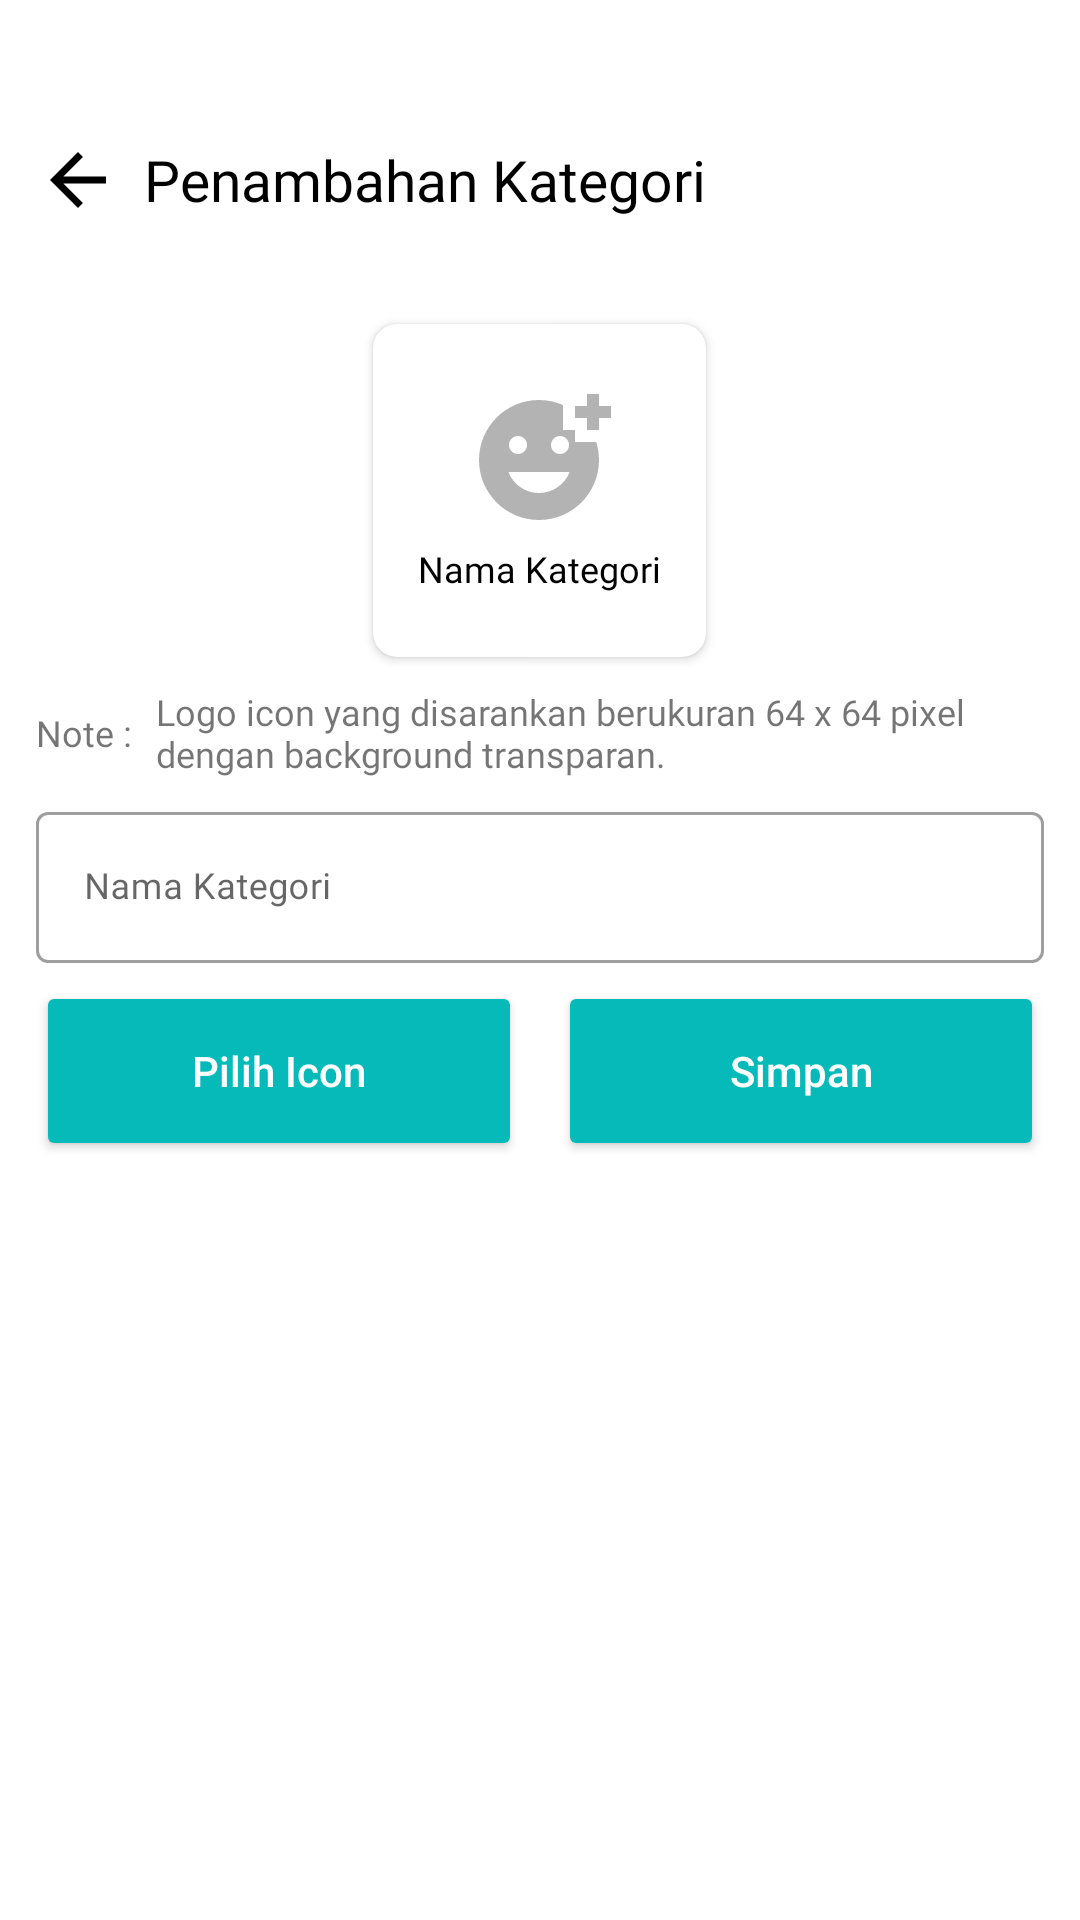

Write the Android layout XML for this screen, with the resource values it uses.
<!-- AndroidManifest.xml: application theme Theme.MainMarket -->
<!-- res/layout/activity_add_category.xml -->
<?xml version="1.0" encoding="utf-8"?>
<RelativeLayout xmlns:android="http://schemas.android.com/apk/res/android"
    xmlns:app="http://schemas.android.com/apk/res-auto"
    xmlns:tools="http://schemas.android.com/tools"
    android:layout_width="match_parent"
    android:layout_height="match_parent"
    tools:context=".View.User.Admin.AddCategory">

    <ProgressBar
        android:id="@+id/progress_circular"
        android:layout_width="wrap_content"
        android:layout_height="wrap_content"
        android:layout_centerInParent="true"
        android:translationZ="1dp"
        android:visibility="gone"/>

    <LinearLayout
        android:layout_width="match_parent"
        android:layout_height="wrap_content"
        android:orientation="vertical">

        <LinearLayout
            android:layout_width="match_parent"
            android:layout_height="?attr/actionBarSize"
            android:background="@color/white"
            android:layout_marginTop="32dp"
            android:orientation="horizontal">

            <ImageView
                android:id="@+id/back_btn"
                android:layout_width="wrap_content"
                android:layout_height="wrap_content"
                android:src="@drawable/ic_arrow_back"
                android:layout_gravity="center_vertical"
                app:tint="@color/black"
                android:layout_marginStart="12dp"
                android:layout_marginEnd="8dp"/>

            <TextView
                android:layout_width="match_parent"
                android:layout_height="wrap_content"
                android:text="Penambahan Kategori"
                android:layout_gravity="center_vertical"
                android:gravity="center_vertical"
                android:textSize="19sp"
                android:fontFamily="@font/poppins_medium"
                android:textColor="@color/black"/>

        </LinearLayout>

        <LinearLayout
            android:layout_width="match_parent"
            android:layout_height="wrap_content"
            android:orientation="vertical"
            android:layout_marginTop="10dp">

            <androidx.cardview.widget.CardView
                android:layout_width="wrap_content"
                android:layout_height="wrap_content"
                app:cardCornerRadius="8dp"
                android:elevation="4dp"
                android:layout_margin="10dp"
                android:layout_gravity="center_horizontal">

                <LinearLayout
                    android:layout_width="95dp"
                    android:layout_height="95dp"
                    android:orientation="vertical"
                    android:layout_margin="8dp"
                    android:gravity="center">

                    <ImageView
                        android:id="@+id/image_icon"
                        android:layout_width="48dp"
                        android:layout_height="48dp"
                        android:src="@drawable/ic_add_icon"/>

                    <TextView
                        android:id="@+id/preview_name_category"
                        android:layout_marginTop="4dp"
                        android:layout_width="wrap_content"
                        android:layout_height="wrap_content"
                        android:text="Nama Kategori"
                        android:maxLines="2"
                        android:maxLength="24"
                        android:textAlignment="center"
                        android:fontFamily="@font/poppins_light"
                        android:textColor="@color/black"
                        android:textSize="12sp"/>

                </LinearLayout>


            </androidx.cardview.widget.CardView>

            <LinearLayout
                android:layout_width="match_parent"
                android:layout_height="wrap_content"
                android:orientation="horizontal"
                android:layout_marginStart="12dp"
                android:layout_marginEnd="12dp">

                <TextView
                    android:layout_width="wrap_content"
                    android:layout_height="wrap_content"
                    android:text="Note : "
                    android:layout_gravity="center_vertical"
                    android:maxLines="2"
                    android:layout_marginEnd="5dp"
                    android:textSize="12sp"
                    android:fontFamily="@font/poppins_medium"/>

                <TextView
                    android:layout_width="match_parent"
                    android:layout_height="wrap_content"
                    android:text="Logo icon yang disarankan berukuran 64 x 64 pixel dengan background transparan."
                    android:layout_gravity="center_vertical"
                    android:maxLines="2"
                    android:gravity="center_vertical"
                    android:textSize="12sp"
                    android:fontFamily="@font/poppins_medium"/>

            </LinearLayout>

            <com.google.android.material.textfield.TextInputLayout
                android:layout_width="match_parent"
                android:layout_height="wrap_content"
                style="@style/Widget.MaterialComponents.TextInputLayout.OutlinedBox"
                android:hint="Nama Kategori"
                android:layout_marginStart="12dp"
                android:layout_marginEnd="12dp"
                android:layout_marginTop="6dp"
                android:layout_marginBottom="6dp"
                android:layout_gravity="center_horizontal">

                <com.google.android.material.textfield.TextInputEditText
                    android:id="@+id/name_category_add"
                    android:layout_width="match_parent"
                    android:layout_height="wrap_content"
                    android:fontFamily="@font/poppins_medium"
                    android:maxLength="24"
                    android:inputType="text"
                    android:textSize="12sp"/>

            </com.google.android.material.textfield.TextInputLayout>


            <LinearLayout
                android:layout_width="match_parent"
                android:layout_height="wrap_content"
                android:orientation="horizontal"
                android:layout_marginStart="12dp"
                android:layout_marginEnd="12dp">

                <Button
                    android:id="@+id/select_icon_btn"
                    android:layout_width="match_parent"
                    android:layout_height="60dp"
                    android:layout_marginEnd="6dp"
                    android:backgroundTint="@color/blue_text"
                    android:text="Pilih Icon"
                    android:textAllCaps="false"
                    android:textColor="@color/white"
                    android:layout_weight="1"/>

                <Button
                    android:id="@+id/save_btn_category"
                    android:layout_width="match_parent"
                    android:layout_height="60dp"
                    android:layout_marginStart="6dp"
                    android:backgroundTint="@color/blue_text"
                    android:textAllCaps="false"
                    android:text="Simpan"
                    android:textColor="@color/white"
                    android:layout_weight="1"/>

            </LinearLayout>




        </LinearLayout>

    </LinearLayout>

</RelativeLayout>
<!-- resources referenced by this layout -->
<resources>
  <color name="black">#FF000000</color>
  <color name="blue_text">#07BABA</color>
  <color name="white">#FFFFFFFF</color>
  <!-- drawable ic_add_icon (drawable) -->
  <vector android:height="24dp" android:tint="#B3B3B3"
      android:viewportHeight="24" android:viewportWidth="24"
      android:width="24dp" xmlns:android="http://schemas.android.com/apk/res/android">
      <path android:fillColor="@android:color/white" android:pathData="M18,9V7h-2V2.84C14.77,2.3 13.42,2 11.99,2C6.47,2 2,6.48 2,12s4.47,10 9.99,10C17.52,22 22,17.52 22,12c0,-1.05 -0.17,-2.05 -0.47,-3H18zM15.5,8C16.33,8 17,8.67 17,9.5S16.33,11 15.5,11S14,10.33 14,9.5S14.67,8 15.5,8zM8.5,8C9.33,8 10,8.67 10,9.5S9.33,11 8.5,11S7,10.33 7,9.5S7.67,8 8.5,8zM12,17.5c-2.33,0 -4.31,-1.46 -5.11,-3.5h10.22C16.31,16.04 14.33,17.5 12,17.5zM22,3h2v2h-2v2h-2V5h-2V3h2V1h2V3z"/>
  </vector>
  <!-- drawable ic_arrow_back (drawable) -->
  <vector android:autoMirrored="true" android:height="28dp"
      android:tint="#B3B3B3" android:viewportHeight="24"
      android:viewportWidth="24" android:width="28dp" xmlns:android="http://schemas.android.com/apk/res/android">
      <path android:fillColor="@android:color/white" android:pathData="M20,11H7.83l5.59,-5.59L12,4l-8,8 8,8 1.41,-1.41L7.83,13H20v-2z"/>
  </vector>
  <style name="Theme.MainMarket" parent="Theme.MaterialComponents.DayNight.NoActionBar">
          
          <item name="colorPrimary">@color/blue_text</item>
          <item name="colorPrimaryVariant">@color/blue_text</item>
          <item name="colorOnPrimary">@color/white</item>
          
          <item name="colorSecondary">@color/teal_200</item>
          <item name="colorSecondaryVariant">@color/teal_700</item>
          <item name="colorOnSecondary">@color/black</item>
          
  
  
  
  
  
          
      </style>
  <color name="teal_200">#FF03DAC5</color>
  <color name="teal_700">#FF018786</color>
</resources>
